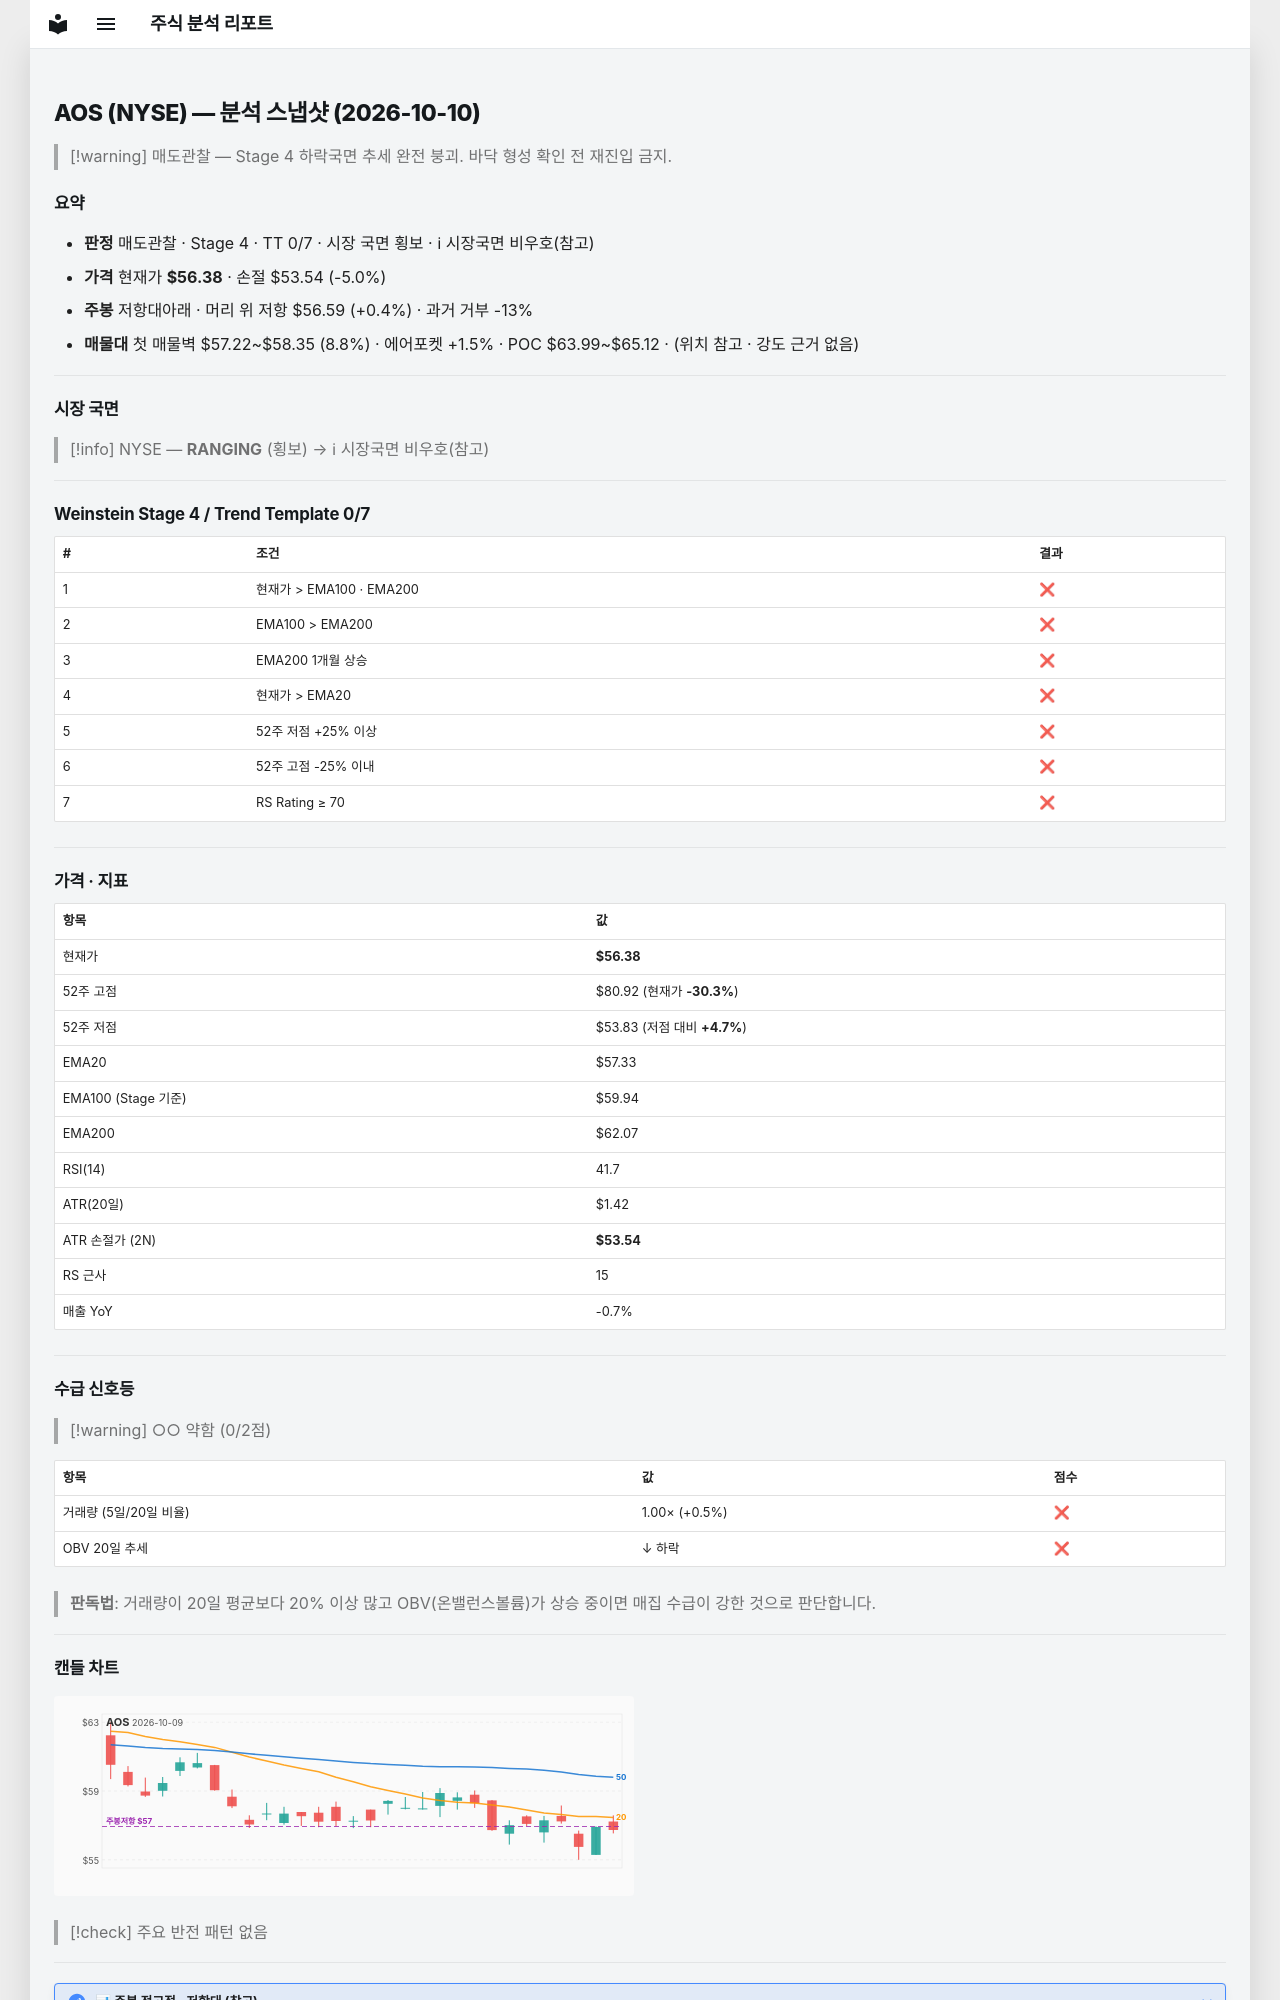

repository: soloandco/stock-reports · page: snapshots/AOS-2026-10-10/index.html · generator: mkdocs

---
type: analysis-snapshot
title: AOS 분석 스냅샷
ticker: AOS
market: NYSE
created: 2026-10-10
updated: 2026-10-10
bar-date: 2026-10-09
verdict: 매도관찰
real-rr: 0.07
sma50-gap-pct: -1.7
weekly-position: 저항대아래
weekly-overhead-price: 56.59
weekly-overhead-pct: 0.4
stage: 4
trend-template-score: 0
tt-max: 7
ma-set: ema-20-100-200
price: 56.380001068115234
stop-price: 53.53927076362867
market-regime: RANGING
supply-demand-score: 0/2
supply-demand-label: 약함
status: tracking
tags:
  - stock-agent
  - watchlist
  - AOS
  - analysis
related:
  - "[[analysis-template]]"
---

# AOS (NYSE) — 분석 스냅샷 (2026-10-10)

> [!warning] 매도관찰 — Stage 4 하락국면
> 추세 완전 붕괴. 바닥 형성 확인 전 재진입 금지.

## 요약

- **판정** 매도관찰 · Stage 4 · TT 0/7 · 시장 국면 횡보 · ℹ 시장국면 비우호(참고)
- **가격** 현재가 **$56.38** · 손절 $53.54 (-5.0%)
- **주봉** 저항대아래 · 머리 위 저항 $56.59 (+0.4%) · 과거 거부 -13%
- **매물대** 첫 매물벽 $57.22~$58.35 (8.8%) · 에어포켓 +1.5% · POC $63.99~$65.12 · (위치 참고 · 강도 근거 없음)

---

## 시장 국면

> [!info] NYSE — **RANGING** (횡보) → ℹ 시장국면 비우호(참고)

---

## Weinstein Stage 4 / Trend Template 0/7

| # | 조건 | 결과 |
|---|------|------|
| 1 | 현재가 > EMA100 · EMA200 | ❌ |
| 2 | EMA100 > EMA200 | ❌ |
| 3 | EMA200 1개월 상승 | ❌ |
| 4 | 현재가 > EMA20 | ❌ |
| 5 | 52주 저점 +25% 이상 | ❌ |
| 6 | 52주 고점 -25% 이내 | ❌ |
| 7 | RS Rating ≥ 70 | ❌ |

---

## 가격 · 지표

| 항목 | 값 |
|------|---|
| 현재가 | **$56.38** |
| 52주 고점 | $80.92 (현재가 **-30.3%**) |
| 52주 저점 | $53.83 (저점 대비 **+4.7%**) |
| EMA20 | $57.33 |
| EMA100 (Stage 기준) | $59.94 |
| EMA200 | $62.07 |
| RSI(14) | 41.7 |
| ATR(20일) | $1.42 |
| ATR 손절가 (2N) | **$53.54** |
| RS 근사 | 15 |
| 매출 YoY | -0.7% |

---
## 수급 신호등

> [!warning] ○○ 약함 (0/2점)

| 항목 | 값 | 점수 |
|------|------|------|
| 거래량 (5일/20일 비율) | 1.00× (+0.5%) | ❌ |
| OBV 20일 추세 | ↓ 하락 | ❌ |

> **판독법**: 거래량이 20일 평균보다 20% 이상 많고 OBV(온밸런스볼륨)가 상승 중이면 매집 수급이 강한 것으로 판단합니다.

---
